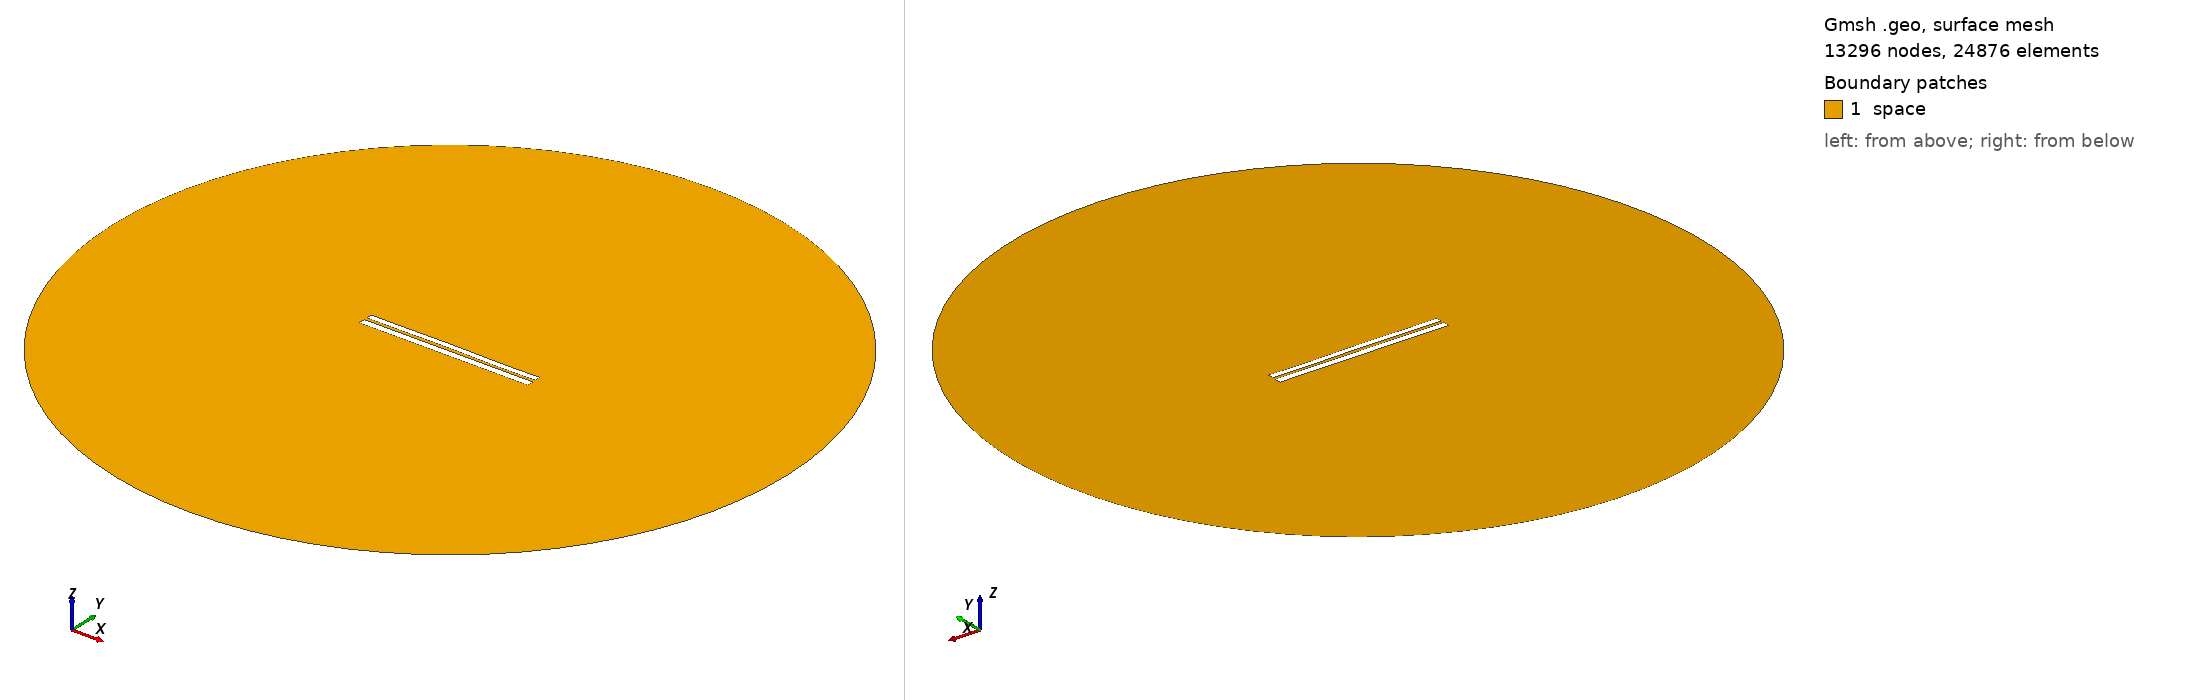

Gmsh geometry script, surface-meshed: 13296 nodes, 24876 surface elements. Boundary patches (legend numbers): 1 space. Left view from above one corner, right view from below the opposite corner. Legend entries are the model's physical surfaces. The drawing asked Gmsh for element sizes between 1% and 20% of the model's largest extent; the script's own settings can give other sizes.

=== 6467.geo (drawn) ===
//---------------------------------------
// Geometry kernel
//---------------------------------------

SetFactory("OpenCASCADE");



//---------------------------------------
// Parameters of the geometry
//---------------------------------------

// Overetch of the upper plate
overetch = 0.25;

// Distance between the plates
distance = 1.5;

// Discretization over the x axis (for the deformation)
nx = 50; 

// Length of the plate
L = 100 - overetch; 

// Number of modes
n = 4; 

// 1st mode coefficient
coeff(1) = -0.075;
beta(1) = 0.596864 * 3.1415926535 / L;

// 2nd mode coefficient
coeff(2) = 0.07499999999999998;
beta(2) = 1.49418 * 3.1415926535 / L;

// 3rd mode coefficient
coeff(3) = 0.07499999999999998;
beta(3) = 2.50025 * 3.1415926535 / L;

// 4th mode coefficient
coeff(4) = -0.075;
beta(4) = 3.49999 * 3.1415926535 / L;



//---------------------------------------
// Upper plate (deformed rectangle)
//---------------------------------------

// Coordiantes of the upper plate
xmin = -50;
xmax = 50 - overetch;

// Height of the upper plate
yheight = 4 - 2 * overetch;

// Indexes of the points
UpperID[] = {};
LowerID[] = {};
LeftID[] = {};
RightID[] = {};

// Point index
p = 1;

// Horizontal edges
For i In {1:nx}
    x = xmin + (i-1)*(xmax - xmin)/(nx-1);

    y_bottom = distance / 2 + overetch;
    For j In {1:n}
        C = (Cosh(beta(j)*L) + Cos(beta(j)*L)) / (Sinh(beta(j)*L) + Sin(beta(j)*L));
        y_bottom  = y_bottom + coeff(j) * (Cosh(beta(j)*(x+50)) - Cos(beta(j)*(x+50)) - C * (Sinh(beta(j)*(x+50)) - Sin(beta(j)*(x+50))));
    EndFor

    y_top = y_bottom + yheight;

    Point(p) = {x, y_top, 0, 1.0};
    UpperID[i] = p;
    p = p + 1;

    Point(p) = {x, y_bottom, 0, 1.0};
    LowerID[i] = p;
    p = p + 1;
EndFor

// Create point lists
UpperPts[] = {}; LowerPts[] = {};
For i In {1:nx}
  UpperPts[] += {UpperID[i]};
  LowerPts[] += {LowerID[i]};
EndFor

// Build splines
Spline(1) = {UpperPts[]};
Spline(2) = {LowerPts[]};
Line(3) = {LowerPts[nx-1], UpperPts[nx-1]};
Line(4) = {LowerPts[0], UpperPts[0]};

// Build the plane surface
Curve Loop(1) = {2, 3, -1, -4};
Plane Surface(1) = {1};



//---------------------------------------
// Lower plate (rectangle)
//---------------------------------------

// Vertices
Point(1001) = {-50, -1, 0, 1.0};
Point(1002) = { 50, -1, 0, 1.0};
Point(1003) = { 50,  -5, 0, 1.0};
Point(1004) = {-50,  -5, 0, 1.0};

// Edges
Line(5) = {1001, 1002};
Line(6) = {1002, 1003};
Line(7) = {1003, 1004};
Line(8) = {1004, 1001};

// Plane surface
Line Loop(2) = {5, 6, 7, 8};
Plane Surface(2) = {2}; 



//---------------------------------------
// Outer (fictious) boundary
//---------------------------------------

// Points
Point(1005) = {0, 0, 0};       // Center
Point(1006) = {200, 0, 0};     // Start point
Point(1007) = {0, 200, 0};     // 90 degrees
Point(1008) = {-200, 0, 0};    // 180 degrees
Point(1009) = {0, -200, 0};    // 270 degrees

// Circle arcs (each needs start, center, end)
Circle(9) = {1006, 1005, 1007};
Circle(10) = {1007, 1005, 1008};
Circle(11) = {1008, 1005, 1009};
Circle(12) = {1009, 1005, 1006};

// Plane surface for the entire domain
Curve Loop(3) = {9, 10, 11, 12};
Surface(3) = {3};

// Subtract the plates from the whole domain to obtain the actual domain where we want to solve the equations
BooleanDifference{ Surface{3}; Delete; }{ Surface{1}; Surface{2}; Delete; }




//---------------------------------------
// Transfinite Lines/Curves
//---------------------------------------

// Set the number of points on the boundaries
r = 7;

// Plates
Transfinite Curve {1, 2} = 50*r Using Progression 1;
Transfinite Curve {3, 4} = 2*r Using Progression 1;
Transfinite Line {5, 7} = 50*r Using Progression 1;
Transfinite Line {6, 8} = 2*r Using Progression 1;

// Outer boundary
Transfinite Line {9, 10, 11, 12} = 20 Using Progression 1;



//---------------------------------------
// Physical groups
//---------------------------------------                

// Physical curves (boundaries)
Physical Line("force_segment", 10) = {2};
Physical Line("upper_plate", 11) = {1, 3, 4};
Physical Line("lower_plate", 12) = {5, 6, 7, 8};
Physical Line("boundary", 20) = {9, 10, 11, 12};

// Physical Surfaces
Physical Surface("space", 30) = {3};



//---------------------------------------
// 6. Generate the Mesh
//---------------------------------------

// 2D mesh generation
Mesh 2;
